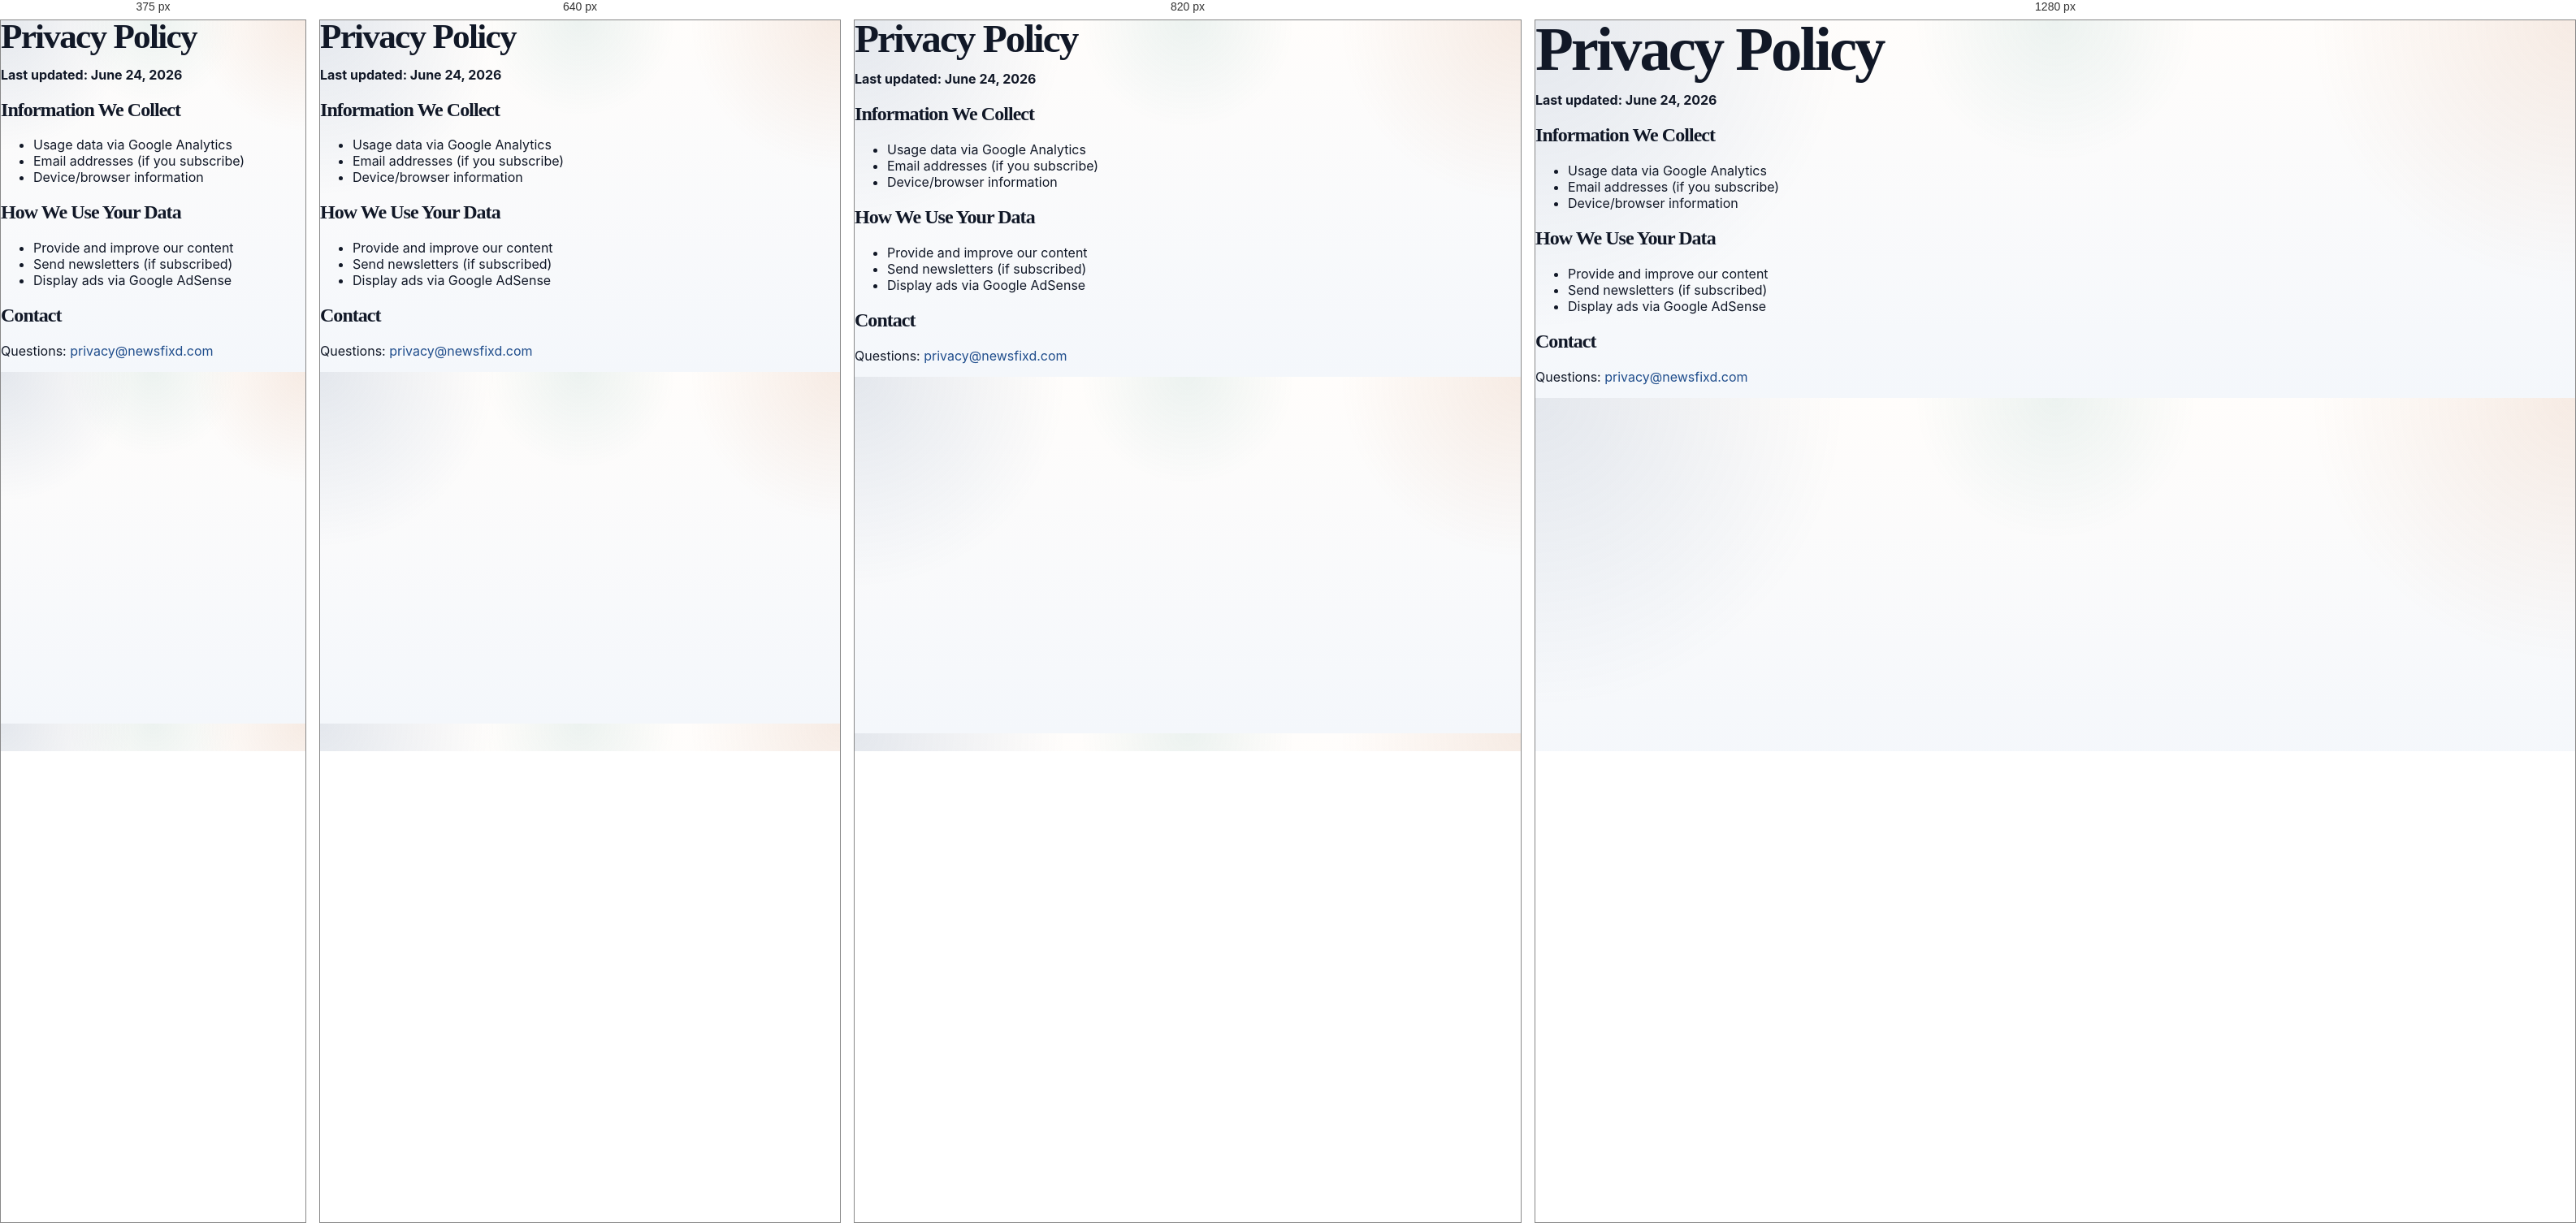
Rendered at 375 px, 640 px, 820 px and 1280 px, left to right.

<!-- file: privacy.html -->
<!DOCTYPE html>
<html lang="en">
<head>
    <meta charset="UTF-8">
    <meta name="viewport" content="width=device-width, initial-scale=1.0">
    <title>Privacy Policy — NewsfixD</title>
    <link rel="stylesheet" href="/styles.css">
</head>
<body>
    <div class="container">
        <h1>Privacy Policy</h1>
        <p><strong>Last updated: June 24, 2026</strong></p>
        
        <section>
            <h2>Information We Collect</h2>
            <ul>
                <li>Usage data via Google Analytics</li>
                <li>Email addresses (if you subscribe)</li>
                <li>Device/browser information</li>
            </ul>
        </section>
        
        <section>
            <h2>How We Use Your Data</h2>
            <ul>
                <li>Provide and improve our content</li>
                <li>Send newsletters (if subscribed)</li>
                <li>Display ads via Google AdSense</li>
            </ul>
        </section>
        
        <section>
            <h2>Contact</h2>
            <p>Questions: <a href="mailto:privacy@newsfixd.com">privacy@newsfixd.com</a></p>
        </section>
    </div>
  <script src="https://www.nyvolz.com/knolyz-promo.js" defer></script>
</body>
</html>


/* @media block from styles.css */
@media (max-width: 560px) {
  .subscribe-form {
    flex-direction: column;
  }
  .subscribe-btn {
    width: 100%;
  }
}

/* @media block from styles.css */
@media (max-width: 720px) {
  .stat-grid { grid-template-columns: repeat(2,1fr); }
}

/* @media block from styles.css */
@media (max-width: 480px) {
  .stat-grid { grid-template-columns: 1fr; }
}

/* @media block from styles.css */
@media (max-width: 920px) {
  .grid,
  .twoCol,
  .threeCol { grid-template-columns: 1fr; }
  .topbar .wrap { flex-direction: column; align-items: start; }
  .sectionHeader { flex-direction: column; align-items: start; }
  .sectionHeader .meta { text-align: left; }
  .hero { padding-top: 44px; }
}